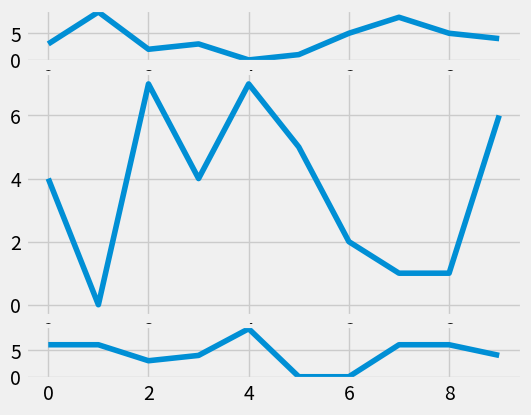

The matplotlib source for this figure:
import random
import matplotlib.pyplot as plt
from matplotlib import style
fig = plt.figure()

style.use('fivethirtyeight')
def create_plots():
    xs = []
    ys = []

    for i in range(10):
        x = i
        y = random.randrange(10)

        xs.append(x)
        ys.append(y)
    return xs,ys

ax1 = plt.subplot2grid((6,1),(0,0),rowspan=1,colspan=1)
ax2 = plt.subplot2grid((6,1),(1,0),rowspan=4,colspan=1)
ax3 = plt.subplot2grid((6,1),(5,0),rowspan=1,colspan=1)

### add subplot syntax
##ax1 = fig.add_subplot(221)
##ax2 = fig.add_subplot(222)
##ax3 = fig.add_subplot(212)


x,y = create_plots()
ax1.plot(x,y)

x,y = create_plots()
ax2.plot(x,y)

x,y = create_plots()
ax3.plot(x,y)

plt.show()


